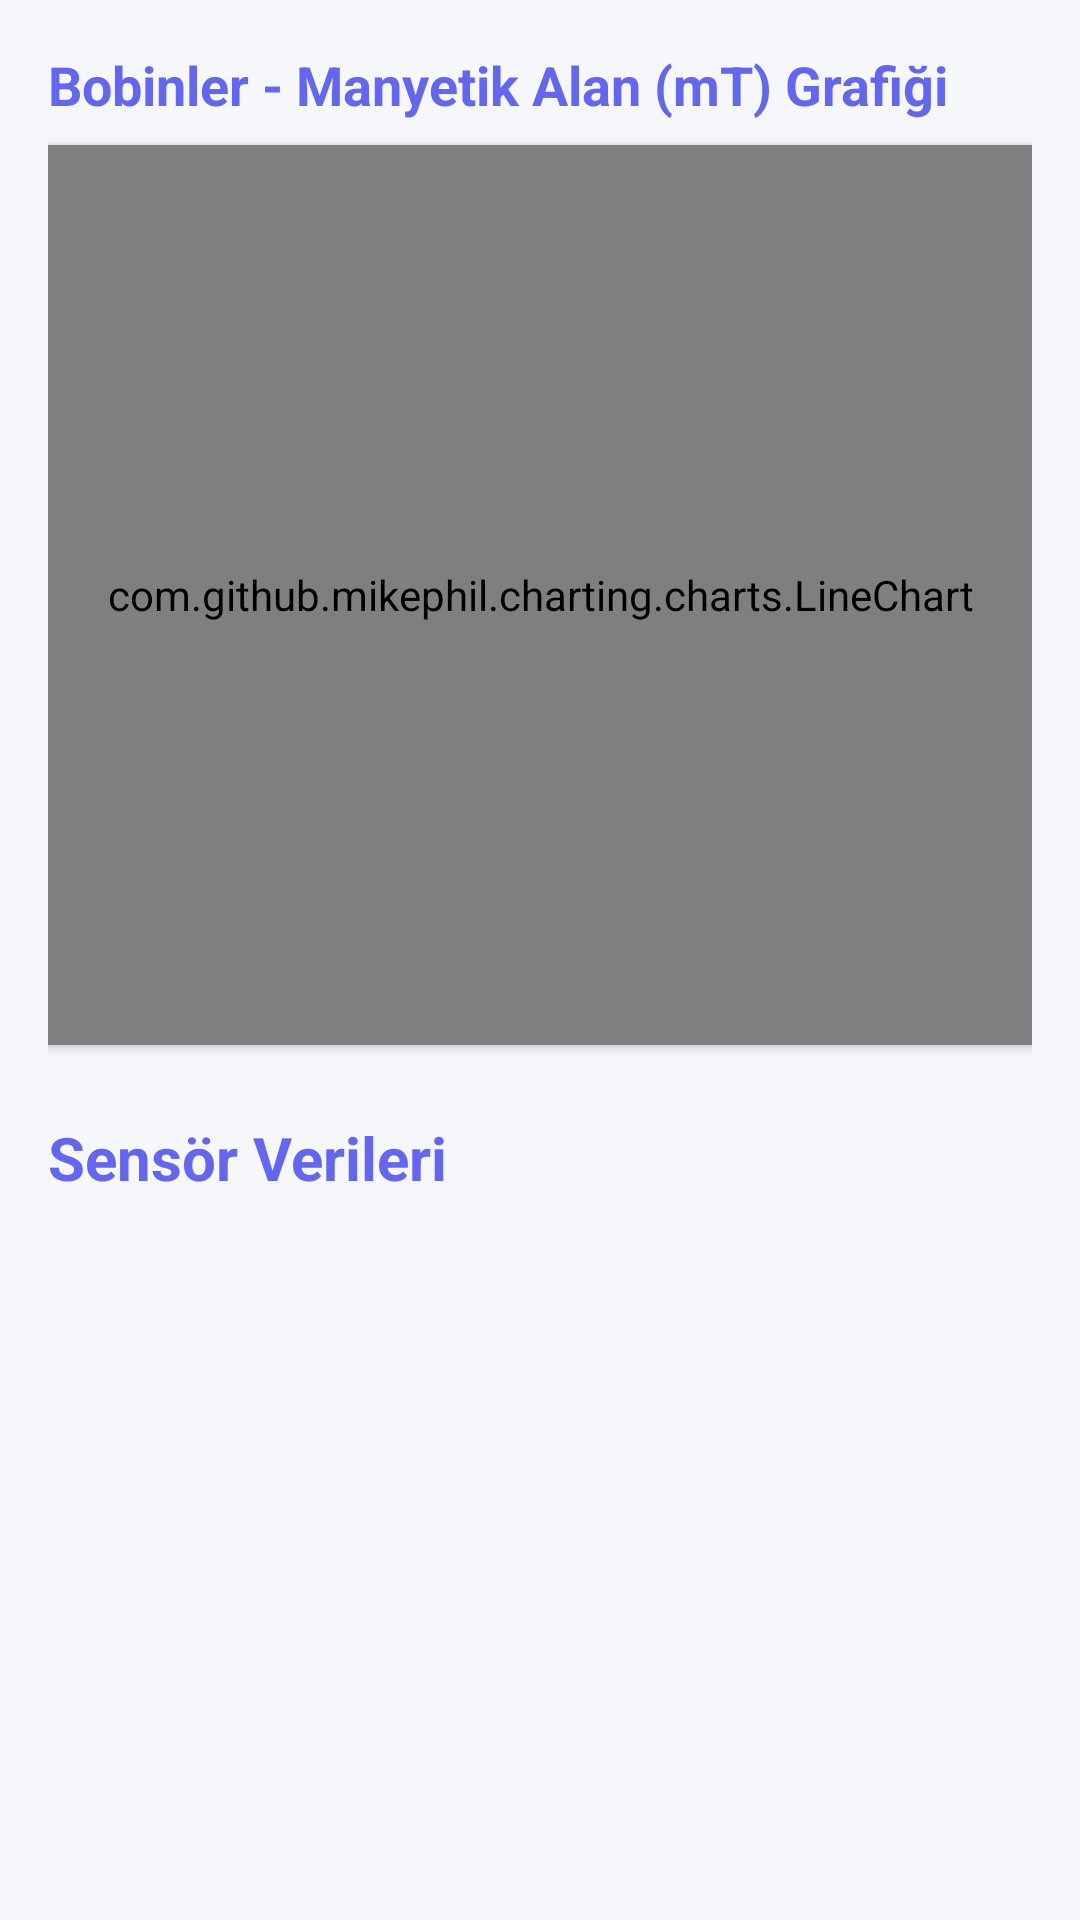

Android layout source for this screen:
<!-- AndroidManifest.xml: application theme Theme.PEMFVetSystem -->
<!-- res/layout/fragment_monitor.xml -->
<?xml version="1.0" encoding="utf-8"?>
<androidx.core.widget.NestedScrollView xmlns:android="http://schemas.android.com/apk/res/android"
    xmlns:app="http://schemas.android.com/apk/res-auto"
    android:layout_width="match_parent"
    android:layout_height="match_parent"
    android:background="@color/background_primary"
    android:fillViewport="true">

    <LinearLayout
        android:layout_width="match_parent"
        android:layout_height="wrap_content"
        android:orientation="vertical"
        android:padding="16dp">

        
        <TextView
            android:layout_width="wrap_content"
            android:layout_height="wrap_content"
            android:layout_marginBottom="8dp"
            android:text="Bobinler - Manyetik Alan (mT) Grafiği"
            android:textSize="18sp"
            android:textStyle="bold"
            android:textColor="@color/primary_blue" />

        
        <com.github.mikephil.charting.charts.LineChart
            android:id="@+id/chartSensorData"
            android:layout_width="match_parent"
            android:layout_height="300dp"
            android:layout_marginBottom="24dp"
            android:background="@drawable/card_background"
            android:elevation="2dp" />

        
        <TextView
            android:layout_width="wrap_content"
            android:layout_height="wrap_content"
            android:layout_marginBottom="16dp"
            android:text="Sensör Verileri"
            android:textSize="20sp"
            android:textStyle="bold"
            android:textColor="@color/primary_blue" />

        <androidx.recyclerview.widget.RecyclerView
            android:id="@+id/recyclerViewSensorData"
            android:layout_width="match_parent"
            android:layout_height="wrap_content"
            android:nestedScrollingEnabled="false"
            android:clipToPadding="false"
            android:paddingStart="8dp"
            android:paddingEnd="8dp"
            android:paddingTop="4dp"
            android:paddingBottom="4dp" />

    </LinearLayout>
</androidx.core.widget.NestedScrollView>
<!-- resources referenced by this layout -->
<resources>
  <color name="background_primary">#F5F7FA</color>
  <color name="primary_blue">#6366f1</color>
  <!-- drawable card_background (drawable) -->
  <?xml version="1.0" encoding="utf-8"?>
  <shape xmlns:android="http://schemas.android.com/apk/res/android"
      android:shape="rectangle">
      <solid android:color="@color/background_card" />
      <corners android:radius="12dp" />
      <stroke
          android:width="1dp"
          android:color="@color/accent_blue_border" />
  </shape>
  <style name="Theme.PEMFVetSystem" parent="Theme.Material3.Light.NoActionBar">
          <item name="colorPrimary">@color/primary_blue</item>
          <item name="colorPrimaryVariant">@color/primary_purple</item>
          <item name="colorOnPrimary">@color/text_white</item>
          <item name="colorSurface">@color/background_primary</item>
          <item name="colorBackground">@color/background_primary</item>
          <item name="android:windowBackground">@color/background_primary</item>
          <item name="android:statusBarColor">@color/primary_blue</item>
          <item name="android:windowLightStatusBar">false</item>
      </style>
  <color name="background_card">#FFFFFF</color>
  <color name="accent_blue_border">#E0E7FF</color>
  <color name="primary_purple">#6c2b8f</color>
  <color name="text_white">#FFFFFF</color>
</resources>
